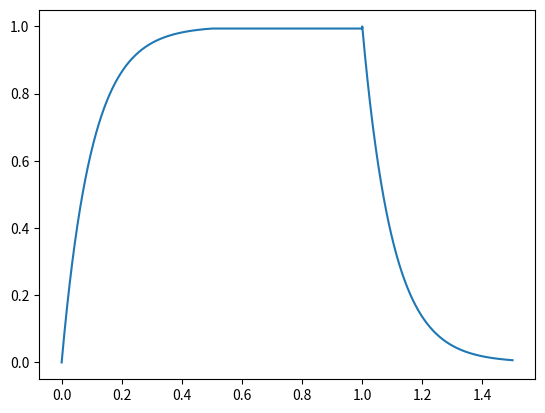

The matplotlib source for this figure:
import numpy as np
import matplotlib.pyplot as plt
def woodenv(att,sus,rel,fs):
    #att = attack time es como 5tau
    tau_att = att/5
    tau_rel = rel/5
    # = > t_att = 1-exp(-t/tau)
    total_t = att+sus+rel
    t = np.linspace(0, total_t, num=fs)
    y1 = np.zeros(len(t))
    for index,ti in enumerate(t):
        if(ti<=att):
            y1[index] = 1-(np.exp(-ti/(tau_att)))
        if( att<ti and ti<att+sus ):
            y1[index] = 1-np.exp(-5)
        elif(ti>=att+sus):
            y1[index] = np.exp(-(ti-(att+sus))/(tau_rel))

    return t,y1

t,y1 = woodenv(0.5,0.5,0.5,8000)
plt.plot(t,y1)
plt.show()